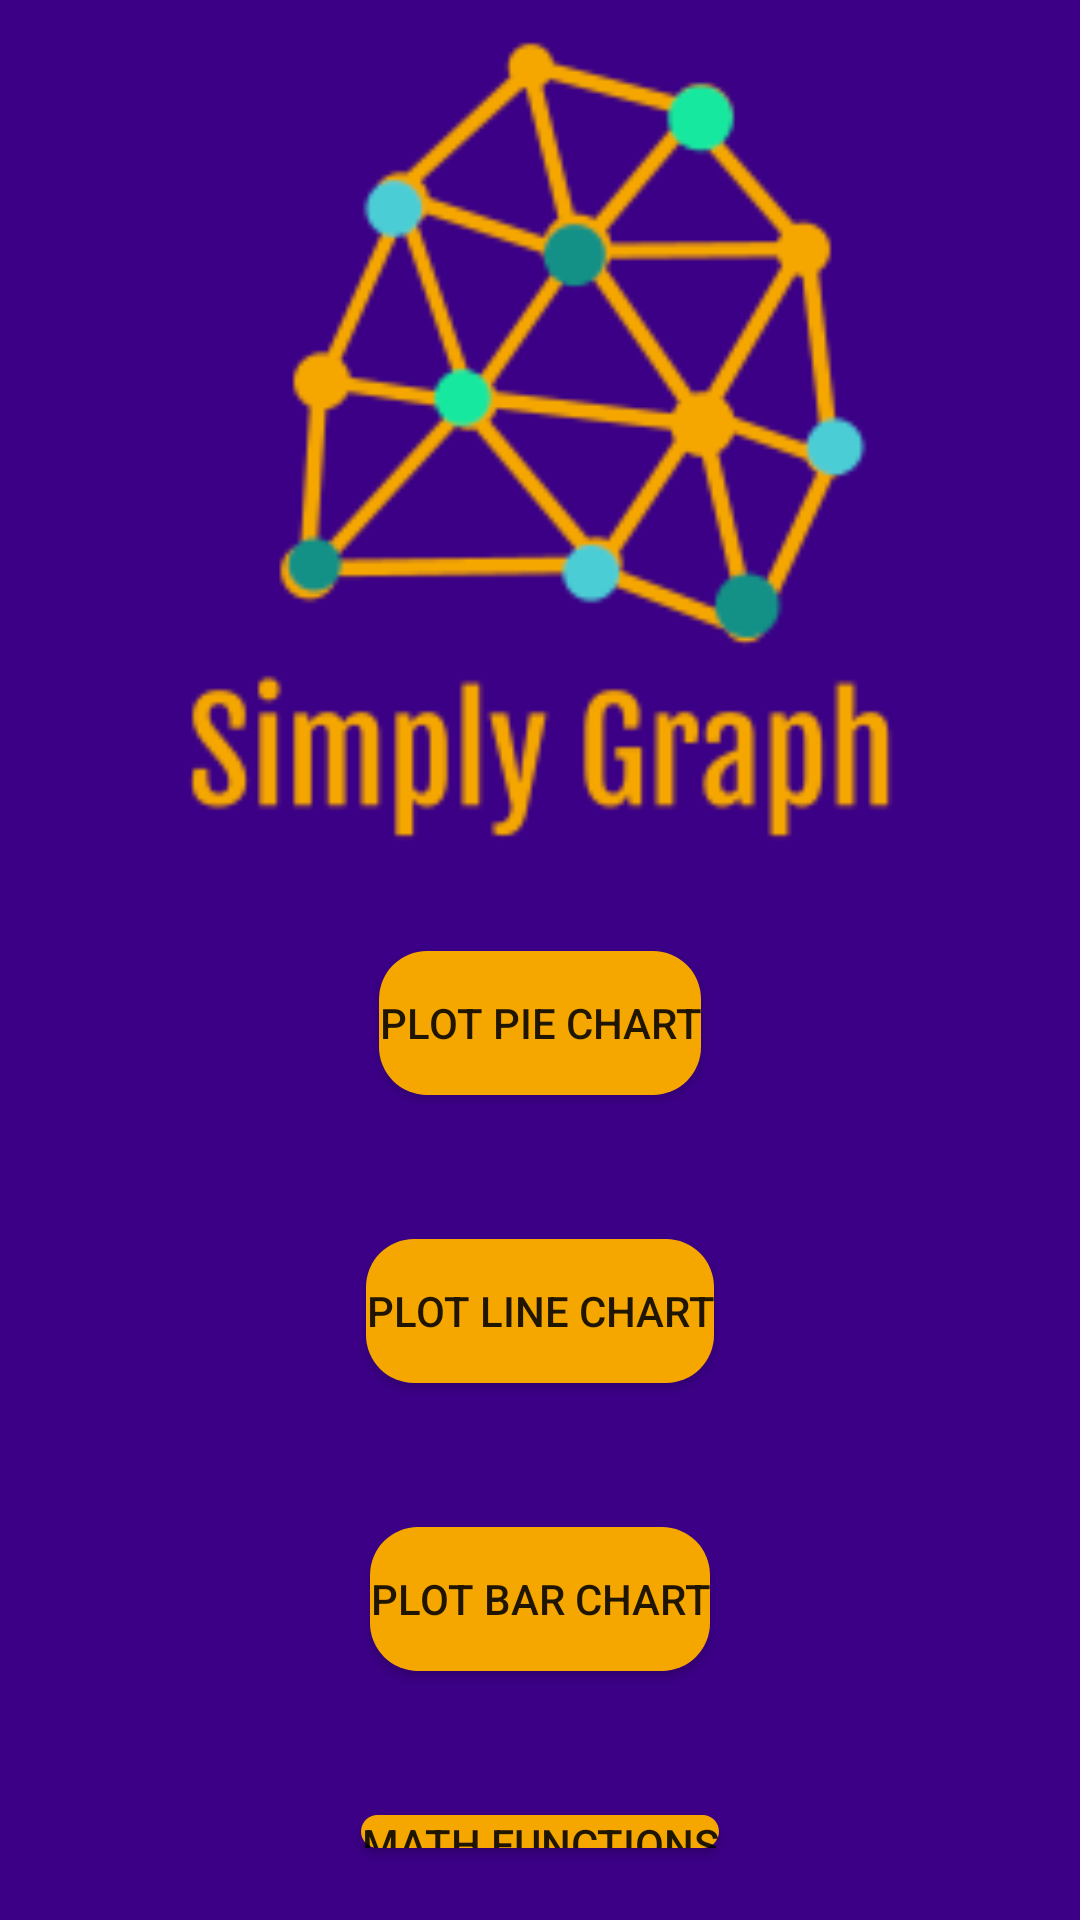

Reconstruct the res/layout file that produces this screen, plus the resources it refers to.
<!-- AndroidManifest.xml: application theme AppTheme -->
<!-- res/layout/activity_main.xml -->
<?xml version="1.0" encoding="utf-8"?>
<RelativeLayout xmlns:android="http://schemas.android.com/apk/res/android"
    xmlns:tools="http://schemas.android.com/tools"
    android:layout_width="match_parent"
    android:layout_height="match_parent"
    tools:context=".MainActivity"
    android:background="#3b0086">

    <ImageView
        android:id="@+id/logo"
        android:layout_width="match_parent"
        android:layout_height="293dp"
        android:src="@drawable/logo_simply_graph">

    </ImageView>
    <LinearLayout
        android:layout_width="match_parent"
        android:layout_height="match_parent"
        android:layout_below="@id/logo"
        android:orientation="vertical"
        >
        <Button
            android:id="@+id/plot_pie_chart"
            android:layout_width="wrap_content"
            android:layout_height="wrap_content"
            android:layout_gravity="center"
            android:text="Plot Pie Chart"
            android:layout_margin="24dp">
        </Button>
        <Button
            android:id="@+id/plot_line_chart"
            android:layout_width="wrap_content"
            android:layout_height="wrap_content"
            android:layout_gravity="center"
            android:text="Plot Line Chart"
            android:layout_margin="24dp">
        </Button>
        <Button
            android:id="@+id/plot_bar_chart"
            android:layout_width="wrap_content"
            android:layout_height="wrap_content"
            android:layout_gravity="center"
            android:text="Plot Bar chart"
            android:layout_margin="24dp">
        </Button>
        <Button
            android:id="@+id/math_functions"
            android:layout_width="wrap_content"
            android:layout_height="wrap_content"
            android:layout_gravity="center"
            android:text="Math Functions"
            android:layout_margin="24dp">
        </Button>
    </LinearLayout>

</RelativeLayout>
<!-- resources referenced by this layout -->
<resources>
  <!-- drawable logo_simply_graph: png bitmap (drawable, 12777 bytes) -->
  <style name="AppTheme" parent="Theme.AppCompat.Light.DarkActionBar">
          
          <item name="colorPrimary">@color/colorPrimary</item>
          <item name="colorPrimaryDark">@color/colorPrimaryDark</item>
          <item name="colorAccent">@color/colorAccent</item>
          <item name="buttonStyle">@style/CustomButton</item>
      </style>
  <color name="colorPrimary">#3b0086</color>
  <color name="colorPrimaryDark">#3700B3</color>
  <color name="colorAccent">#f5a700</color>
  <style name="CustomButton" parent="Widget.AppCompat.Button">
          <item name="android:background">@drawable/button_selector</item>
      </style>
  <!-- drawable button_selector (drawable) -->
  <?xml version="1.0" encoding="utf-8"?>
  <selector xmlns:android="http://schemas.android.com/apk/res/android">
      <item android:drawable="@drawable/button_gradient_1"/>
  </selector>
  <!-- drawable button_gradient_1 (drawable) -->
  <?xml version="1.0" encoding="utf-8"?>
  <shape xmlns:android="http://schemas.android.com/apk/res/android"
      android:shape="rectangle">
      <corners android:radius="16dp"/>
      <gradient
          android:angle="90"
          android:endColor="#f5a700"
          android:startColor="#f5a700"
          android:centerColor="#f5a700">
      </gradient>
  </shape>
</resources>
